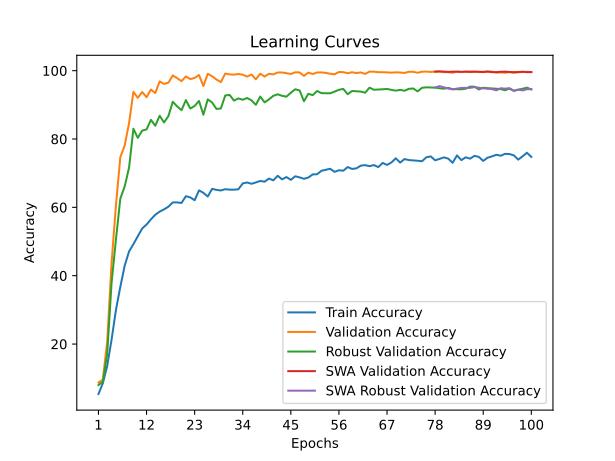

The file beside this chart, header and first rows:
time; train_accuracy; train_loss; valid_accuracy; valid_loss; valid_accuracy_robust; valid_accuracy_swa; valid_accuracy_robust_swa
48,2255; 5,3844; 3,7040; 8,7253; 3,5311; 7,9828; 8,7253; 7,9828
99,6851; 8,5032; 3,5804; 9,6041; 3,3337; 8,9828; 9,6041; 8,9828
143,6849; 13,5742; 3,4408; 20,6413; 2,9245; 17,0172; 20,6413; 17,0172
188,0880; 21,2619; 3,2296; 43,7134; 1,8501; 37,8793; 43,7134; 37,8793
232,4409; 29,9577; 3,0339; 60,5859; 1,3088; 50,5517; 60,5859; 50,5517
285,0402; 36,7090; 2,8983; 74,6397; 0,8529; 62,5345; 74,6397; 62,5345
329,3816; 42,9354; 2,7519; 78,1235; 0,8458; 66,1034; 78,1235; 66,1034
371,9842; 47,1001; 2,6717; 84,6318; 0,5483; 71,6207; 84,6318; 71,6207
416,7715; 49,2335; 2,6067; 93,8242; 0,2895; 83,0000; 93,8242; 83,0000
462,1379; 51,5292; 2,5589; 92,0586; 0,3351; 80,3448; 92,0586; 80,3448
507,8573; 53,8098; 2,5203; 93,7609; 0,2303; 82,4483; 93,7609; 82,4483
552,0070; 54,9690; 2,4887; 92,2249; 0,3434; 82,8103; 92,2249; 82,8103
598,7339; 56,4983; 2,4401; 94,4735; 0,2225; 85,6034; 94,4735; 85,6034
650,9862; 57,8349; 2,4068; 93,4442; 0,3048; 83,8966; 93,4442; 83,8966
693,9715; 58,7525; 2,3776; 96,8488; 0,1555; 86,8103; 96,8488; 86,8103
737,6233; 59,4057; 2,3806; 96,1283; 0,1927; 84,8448; 96,1283; 84,8448
788,0950; 60,1948; 2,3581; 96,4925; 0,2085; 86,7069; 96,4925; 86,7069
839,6457; 61,4484; 2,3237; 98,5986; 0,0586; 90,8966; 98,5986; 90,8966
888,7418; 61,4446; 2,3115; 97,7989; 0,1068; 89,5517; 97,7989; 89,5517
932,5944; 61,2936; 2,3290; 96,9359; 0,1255; 88,4310; 96,9359; 88,4310
977,7428; 63,2684; 2,2760; 98,3135; 0,1603; 91,3966; 98,3135; 91,3966
1022,1259; 62,9059; 2,2822; 97,5376; 0,1366; 88,9138; 97,5376; 88,9138
1065,3862; 62,0828; 2,3037; 97,8781; 0,1117; 89,6724; 97,8781; 89,6724
1122,0462; 64,9675; 2,2386; 98,7253; 0,0714; 91,1379; 98,7253; 91,1379
1164,4793; 64,2463; 2,2480; 95,5028; 0,2797; 87,1034; 95,5028; 87,1034
1210,2748; 63,1740; 2,2787; 99,0974; 0,1116; 91,6034; 99,0974; 91,6034
1253,4990; 65,4169; 2,2398; 98,3690; 0,0665; 90,6724; 98,3690; 90,6724
1296,6610; 65,1148; 2,2318; 97,3951; 0,1822; 88,7931; 97,3951; 88,7931
1339,9391; 64,9411; 2,2349; 96,6587; 0,2010; 88,9483; 96,6587; 88,9483
1383,4364; 65,3111; 2,2302; 99,1528; 0,1375; 92,7414; 99,1528; 92,7414
1426,9205; 65,1865; 2,2525; 98,9232; 0,0431; 92,8966; 98,9232; 92,8966
1476,6958; 65,1639; 2,2202; 98,8361; 0,1398; 91,2414; 98,8361; 91,2414
1522,5272; 65,2885; 2,2314; 99,0182; 0,1122; 91,8793; 99,0182; 91,8793
1565,8877; 66,9952; 2,1938; 98,8282; 0,1018; 91,4828; 98,8282; 91,4828
1609,6560; 67,2821; 2,1671; 98,2581; 0,1160; 92,0000; 98,2581; 92,0000
1653,2373; 66,9045; 2,1831; 98,8836; 0,1280; 91,3103; 98,8836; 91,3103
1696,9336; 67,2859; 2,1735; 97,4743; 0,2125; 90,0172; 97,4743; 90,0172
1741,6032; 67,7315; 2,1847; 99,1132; 0,1305; 92,4138; 99,1132; 92,4138
1786,1051; 67,5049; 2,1721; 98,2740; 0,1284; 90,7241; 98,2740; 90,7241
1829,7896; 68,4262; 2,1576; 99,0895; 0,1445; 91,6034; 99,0895; 91,6034
1873,0202; 67,9052; 2,1771; 98,9074; 0,0555; 92,6379; 98,9074; 92,6379
1915,9831; 69,2380; 2,1248; 99,4774; 0,0932; 93,0862; 99,4774; 93,0862
1964,0176; 68,1846; 2,1633; 99,4695; 0,1214; 92,6379; 99,4695; 92,6379
2009,1105; 68,8642; 2,1414; 99,2637; 0,1219; 92,3966; 99,2637; 92,3966
2053,7000; 68,0449; 2,1645; 99,0340; 0,0827; 93,5517; 99,0340; 93,5517
2101,3893; 69,0945; 2,1524; 99,5170; 0,0312; 94,5517; 99,5170; 94,5517
2149,7709; 68,7774; 2,1454; 99,4854; 0,0650; 94,2241; 99,4854; 94,2241
2193,4538; 68,3545; 2,1487; 98,4640; 0,1456; 91,0517; 98,4640; 91,0517
2242,2188; 68,7245; 2,1424; 99,4378; 0,0923; 93,2414; 99,4378; 93,2414
2290,7353; 69,6383; 2,1340; 99,0182; 0,0632; 92,8276; 99,0182; 92,8276
2336,1295; 69,6911; 2,1360; 99,4695; 0,0433; 94,0517; 99,4695; 94,0517
2380,5259; 70,7031; 2,1155; 99,4933; 0,0269; 93,4310; 99,4933; 93,4310
2425,0453; 70,9900; 2,0826; 99,3428; 0,1173; 93,3966; 99,3428; 93,3966
2468,8968; 71,2997; 2,1174; 99,0974; 0,0609; 93,3793; 99,0974; 93,3793
2513,4560; 70,3934; 2,1100; 98,9390; 0,0684; 93,8621; 98,9390; 93,8621
2557,5887; 70,8503; 2,1068; 99,6120; 0,0922; 94,3966; 99,6120; 94,3966
2601,1619; 70,7295; 2,1020; 99,5645; 0,0938; 94,6552; 99,5645; 94,6552
2644,7276; 71,7943; 2,0833; 99,2399; 0,1060; 93,1034; 99,2399; 93,1034
2690,5796; 71,2392; 2,0923; 99,5329; 0,1067; 94,0517; 99,5329; 94,0517
2736,5467; 71,4205; 2,0929; 99,3112; 0,0876; 93,9655; 99,3112; 93,9655
... 40 more rows
